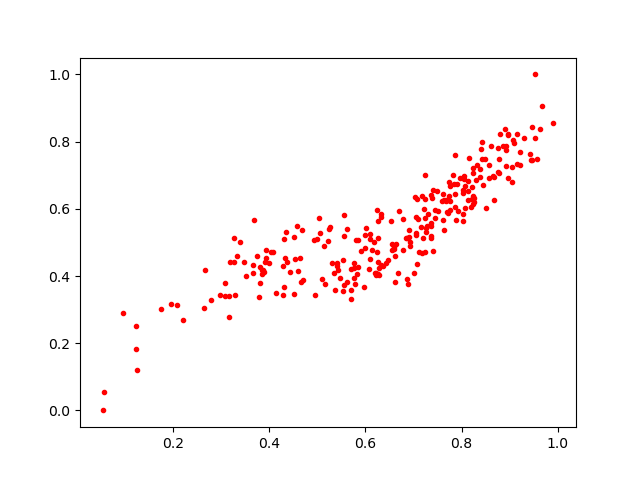

Source data for this figure (header and first rows):
0.80228126, 0.56498426
0.4506, 0.5173
0.7007, 0.4088
0.8189, 0.6057
0.8024, 0.5859
0.8214, 0.6662
0.5252, 0.5395
0.599, 0.4824
0.8908, 0.8379
0.7161, 0.5465
0.8513, 0.6022
0.7195, 0.5133
0.8021, 0.6558
0.6898, 0.516
0.845, 0.6698
0.4334, 0.4545
0.3939, 0.4788
0.7586, 0.6218
0.6842, 0.5137
0.1749, 0.3005
0.1251, 0.121
0.7677, 0.6226
0.6097, 0.4516
0.7299, 0.5831
0.6552, 0.495
0.6617, 0.3828
0.5838, 0.4271
0.3183, 0.4417
0.7869, 0.7605
0.4045, 0.4706
0.6329, 0.5845
0.7447, 0.5716
0.5565, 0.3734
0.9434, 0.7641
0.7638, 0.5369
0.1232, 0.25
0.7397, 0.6556
0.8078, 0.6037
0.806, 0.6875
0.4991, 0.5111
0.4647, 0.4532
0.3667, 0.434
0.5039, 0.5738
0.9531, 1.0
0.5763, 0.439
0.8935, 0.7267
0.9306, 0.8106
0.6271, 0.563
0.5914, 0.4743
0.4925, 0.507
0.9059, 0.7253
0.556, 0.5813
0.814, 0.6842
0.3329, 0.4599
0.8231, 0.7219
0.761, 0.6437
0.7261, 0.5432
0.5402, 0.4378
0.6545, 0.4779
0.7185, 0.6392
0.7614, 0.5653
... 210 more rows
